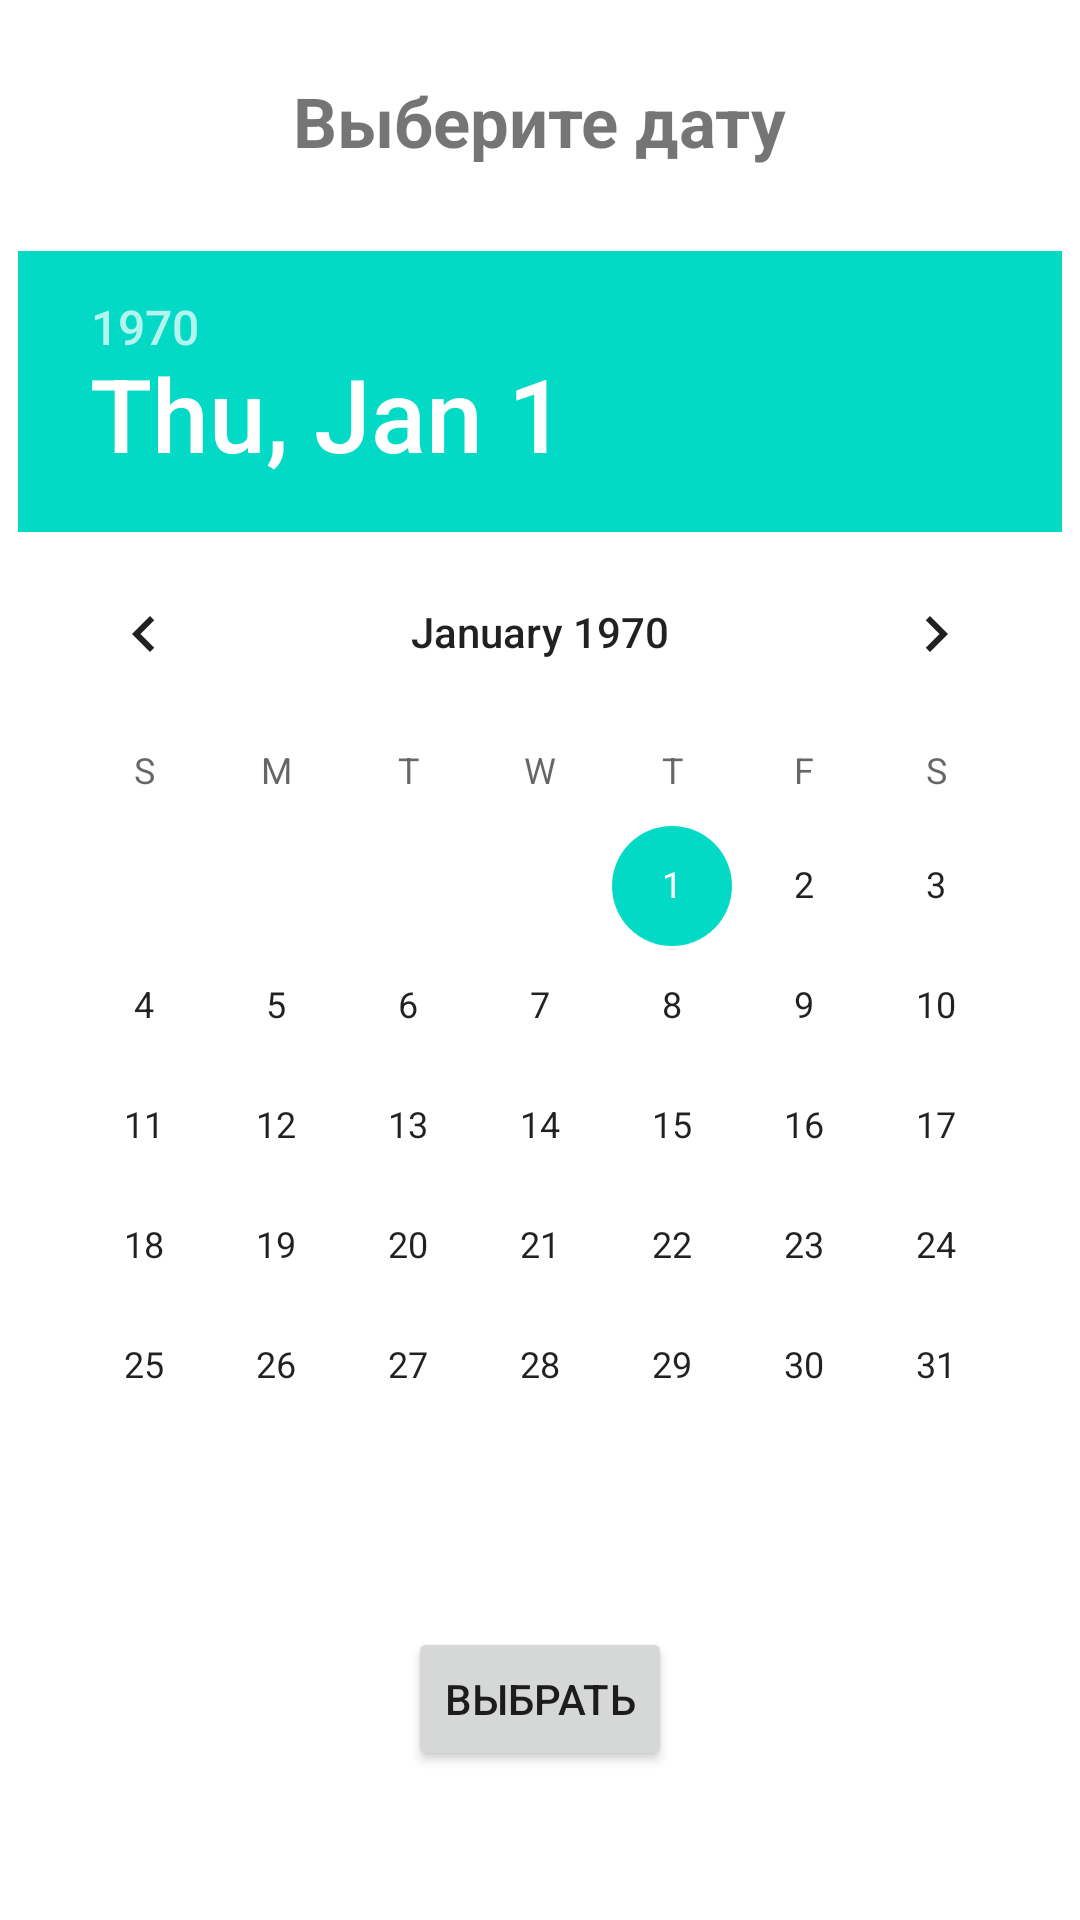

The Android layout XML behind this screen, and the referenced resources:
<!-- AndroidManifest.xml: application theme Theme.WorkYoutube -->
<!-- res/layout/activity_date_picker.xml -->
<?xml version="1.0" encoding="utf-8"?>
<RelativeLayout xmlns:android="http://schemas.android.com/apk/res/android"
    xmlns:app="http://schemas.android.com/apk/res-auto"
    xmlns:tools="http://schemas.android.com/tools"
    android:layout_width="match_parent"
    android:layout_height="match_parent"
    tools:context=".DatePickerActivity">

    <TextView
        android:id="@+id/textView"
        android:layout_width="wrap_content"
        android:layout_height="wrap_content"
        android:text="Выберите дату"
        android:layout_alignParentTop="true"
        android:layout_marginTop="25dp"
        android:layout_centerHorizontal="true"
        android:textStyle="bold"
        android:textSize="23sp"/>


    <DatePicker
        android:id="@+id/datePicker"
        android:calendarViewShown="false"
        android:layout_width="wrap_content"
        android:layout_height="wrap_content"
        android:layout_below="@+id/textView"
        android:layout_centerHorizontal="true"
        android:layout_marginTop="28dp"/>

    <Button
        android:id="@+id/button"
        android:layout_width="wrap_content"
        android:layout_height="wrap_content"
        android:layout_below="@+id/datePicker"
        android:layout_centerHorizontal="true"
        android:layout_marginTop="27dp"
        android:text="Выбрать"/>

</RelativeLayout>
<!-- resources referenced by this layout -->
<resources>
  <style name="Theme.WorkYoutube" parent="Theme.MaterialComponents.DayNight.DarkActionBar">
          
          <item name="colorPrimary">@color/purple_500</item>
          <item name="colorPrimaryVariant">@color/purple_700</item>
          <item name="colorOnPrimary">@color/white</item>
          
          <item name="colorSecondary">@color/teal_200</item>
          <item name="colorSecondaryVariant">@color/teal_700</item>
          <item name="colorOnSecondary">@color/black</item>
          
          <item name="android:statusBarColor" tools:targetApi="l">?attr/colorPrimaryVariant</item>
          
      </style>
  <color name="purple_500">#FF6200EE</color>
  <color name="purple_700">#FF3700B3</color>
  <color name="white">#FFFFFFFF</color>
  <color name="teal_200">#FF03DAC5</color>
  <color name="teal_700">#FF018786</color>
  <color name="black">#FF000000</color>
</resources>
